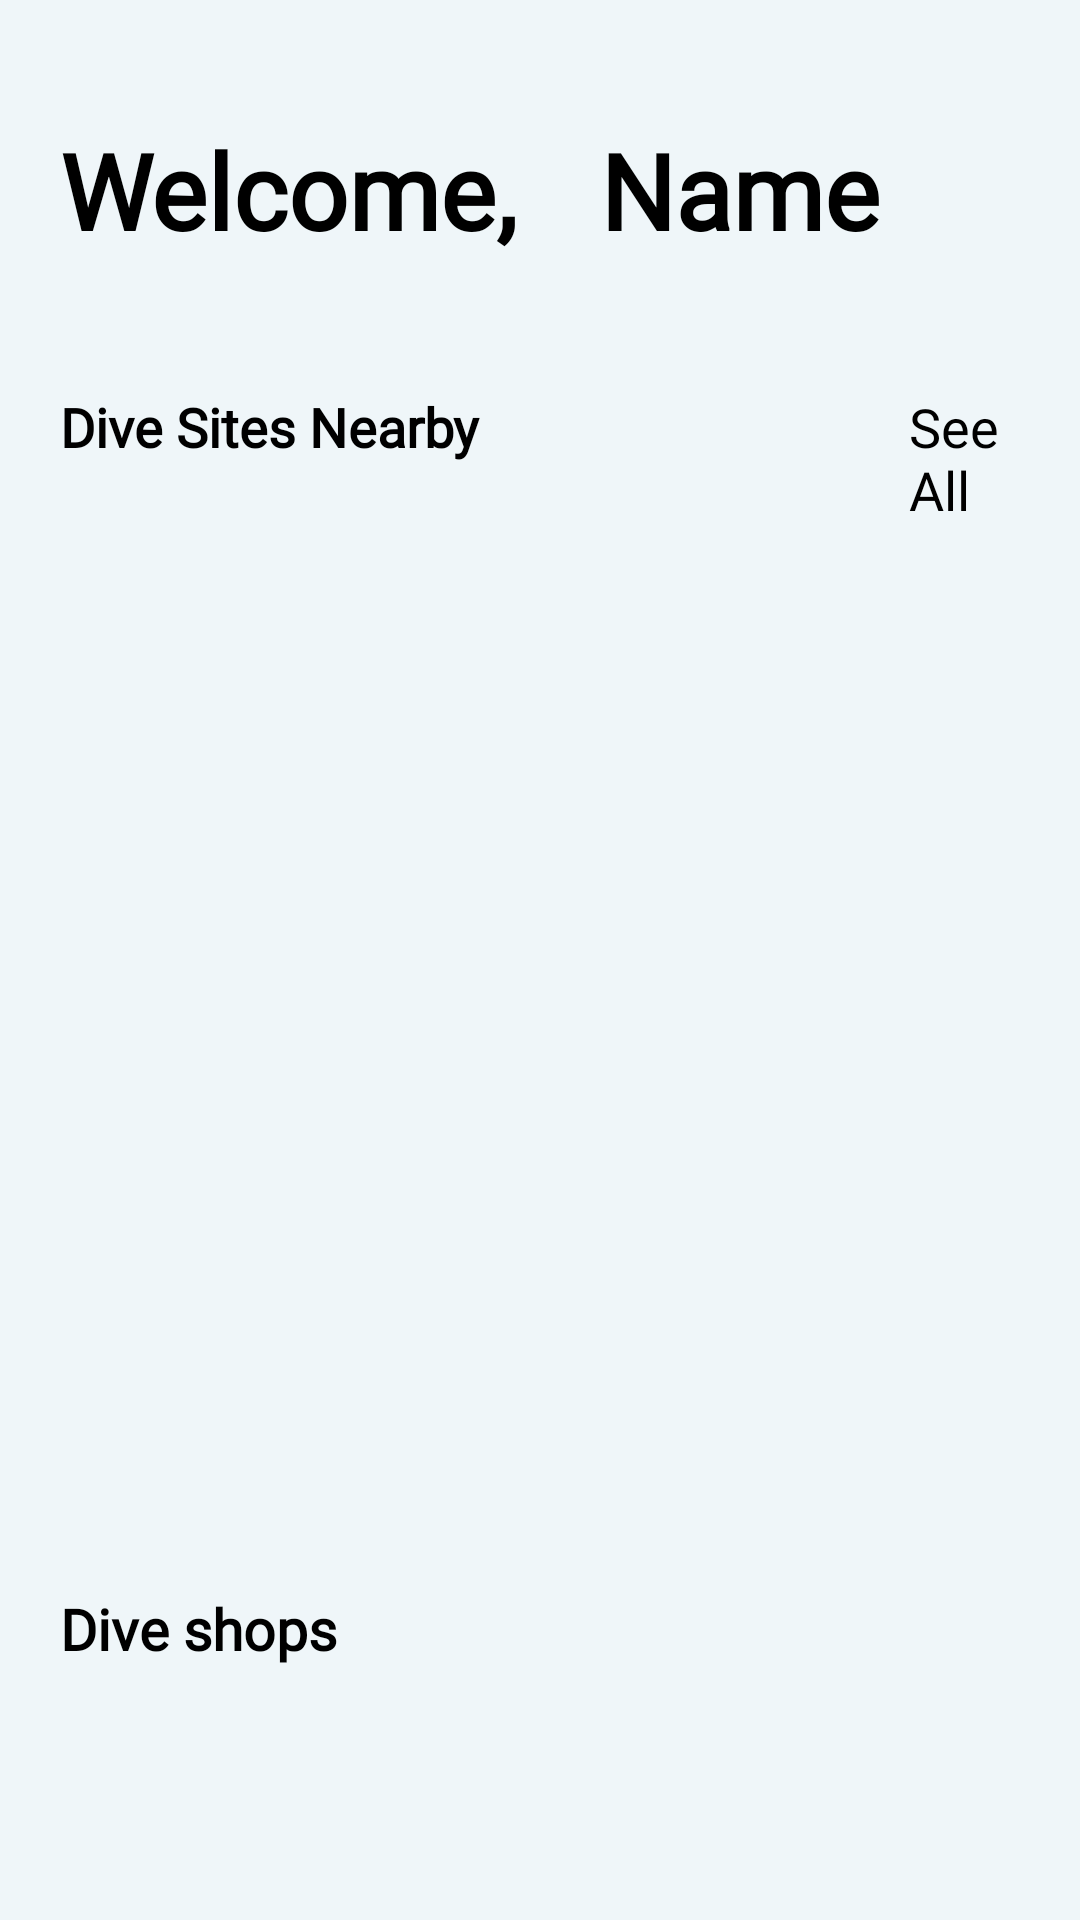

Android layout source for this screen:
<!-- AndroidManifest.xml: application theme Theme.Application_Flamingo -->
<!-- res/layout/fragment_blank5.xml -->
<?xml version="1.0" encoding="utf-8"?>
<FrameLayout xmlns:android="http://schemas.android.com/apk/res/android"
    xmlns:app="http://schemas.android.com/apk/res-auto"
    xmlns:tools="http://schemas.android.com/tools"
    android:layout_width="match_parent"
    android:layout_height="match_parent"
    tools:context=".BlankFragment5"
    android:background="@color/white_main">

    

    <TextView
        android:layout_width="wrap_content"
        android:layout_height="wrap_content"
        android:text="Welcome,"
        android:textColor= "@color/black"
        android:textStyle="bold"
        android:fontFamily="@font/amiko_bold"
        android:textSize="35dp"
        android:layout_marginLeft="20dp"
        android:layout_marginTop="40dp"/>


    <TextView
        android:id="@+id/name_main_act"
        android:layout_width="wrap_content"
        android:layout_height="wrap_content"
        android:text="Name"
        android:layout_marginTop="40dp"
        android:textSize="35dp"
        android:textColor="@color/black"
        android:fontFamily="@font/amiko_bold"
        android:textStyle="bold"
        android:layout_marginLeft="200dp"/>


    <TextView
        android:id="@+id/textView2"
        android:layout_width="wrap_content"
        android:layout_height="wrap_content"
        android:text="Dive Sites Nearby"
        android:textStyle="bold"
        android:textSize="18dp"
        android:fontFamily="@font/amiko_bold"
        android:layout_marginLeft="20dp"
        android:textColor="@color/black"
        android:layout_marginTop="130dp"/>

        <androidx.recyclerview.widget.RecyclerView
            android:id="@+id/rc_view"
            android:layout_marginTop="170dp"
            android:layout_width="wrap_content"
            android:layout_height="wrap_content"
            android:orientation="horizontal"
            android:layout_marginLeft="20dp" />

    <TextView
        android:id="@+id/seeAll"
        android:layout_width="wrap_content"
        android:layout_height="wrap_content"
        android:text="See All"
        android:textColor = "@color/black"
        android:layout_marginTop="130dp"
        android:layout_marginLeft="303dp"
        android:layout_marginRight="20dp"
        android:fontFamily="@font/amiko_bold"
        android:textSize="18dp"/>

    <TextView
        android:id="@+id/textView20"
        android:layout_width="wrap_content"
        android:layout_height="wrap_content"
        android:text="Dive shops"
        android:textColor="@color/black"
        android:textStyle="bold"
        android:textSize="19dp"
        android:fontFamily="@font/amiko_bold"
        android:layout_marginLeft="20dp"
        android:layout_marginTop="530dp"/>

    <androidx.recyclerview.widget.RecyclerView
        android:id="@+id/rc_shop"
        android:layout_width="wrap_content"
        android:layout_height="wrap_content"
        android:layout_marginTop="580dp"
        android:layout_marginLeft="20dp"/>
    <ImageView
        android:id="@+id/connect_errMain"
        android:layout_width="wrap_content"
        android:layout_height="wrap_content"
        android:layout_marginLeft="100dp"
        android:layout_marginTop="-100dp"
        android:src="@drawable/component_20" />

</FrameLayout>
<!-- resources referenced by this layout -->
<resources>
  <color name="black">#000000</color>
  <color name="white_main">#EFF6F9</color>
  <!-- drawable component_20: vector/xml drawable (drawable, 12219 chars, omitted) -->
  <style name="Theme.Application_Flamingo" parent="Base.Theme.Application_Flamingo" />
  <style name="Base.Theme.Application_Flamingo" parent="Theme.AppCompat.NoActionBar">
          
          
          <item name="android:statusBarColor">@color/white_main</item>
          <item name="android:windowLightStatusBar">true</item>
      </style>
</resources>
